The GitHub repository guidouche/DataMiningProject contains a labelled image folder "data" with 5 categories: etoile, lune, nuage, para, soleil. Examples follow, each with its label.

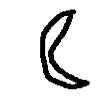
Label: lune

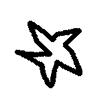
Label: etoile

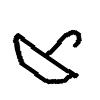
Label: para

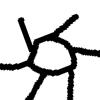
Label: soleil

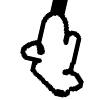
Label: nuage

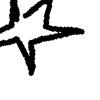
Label: etoile
